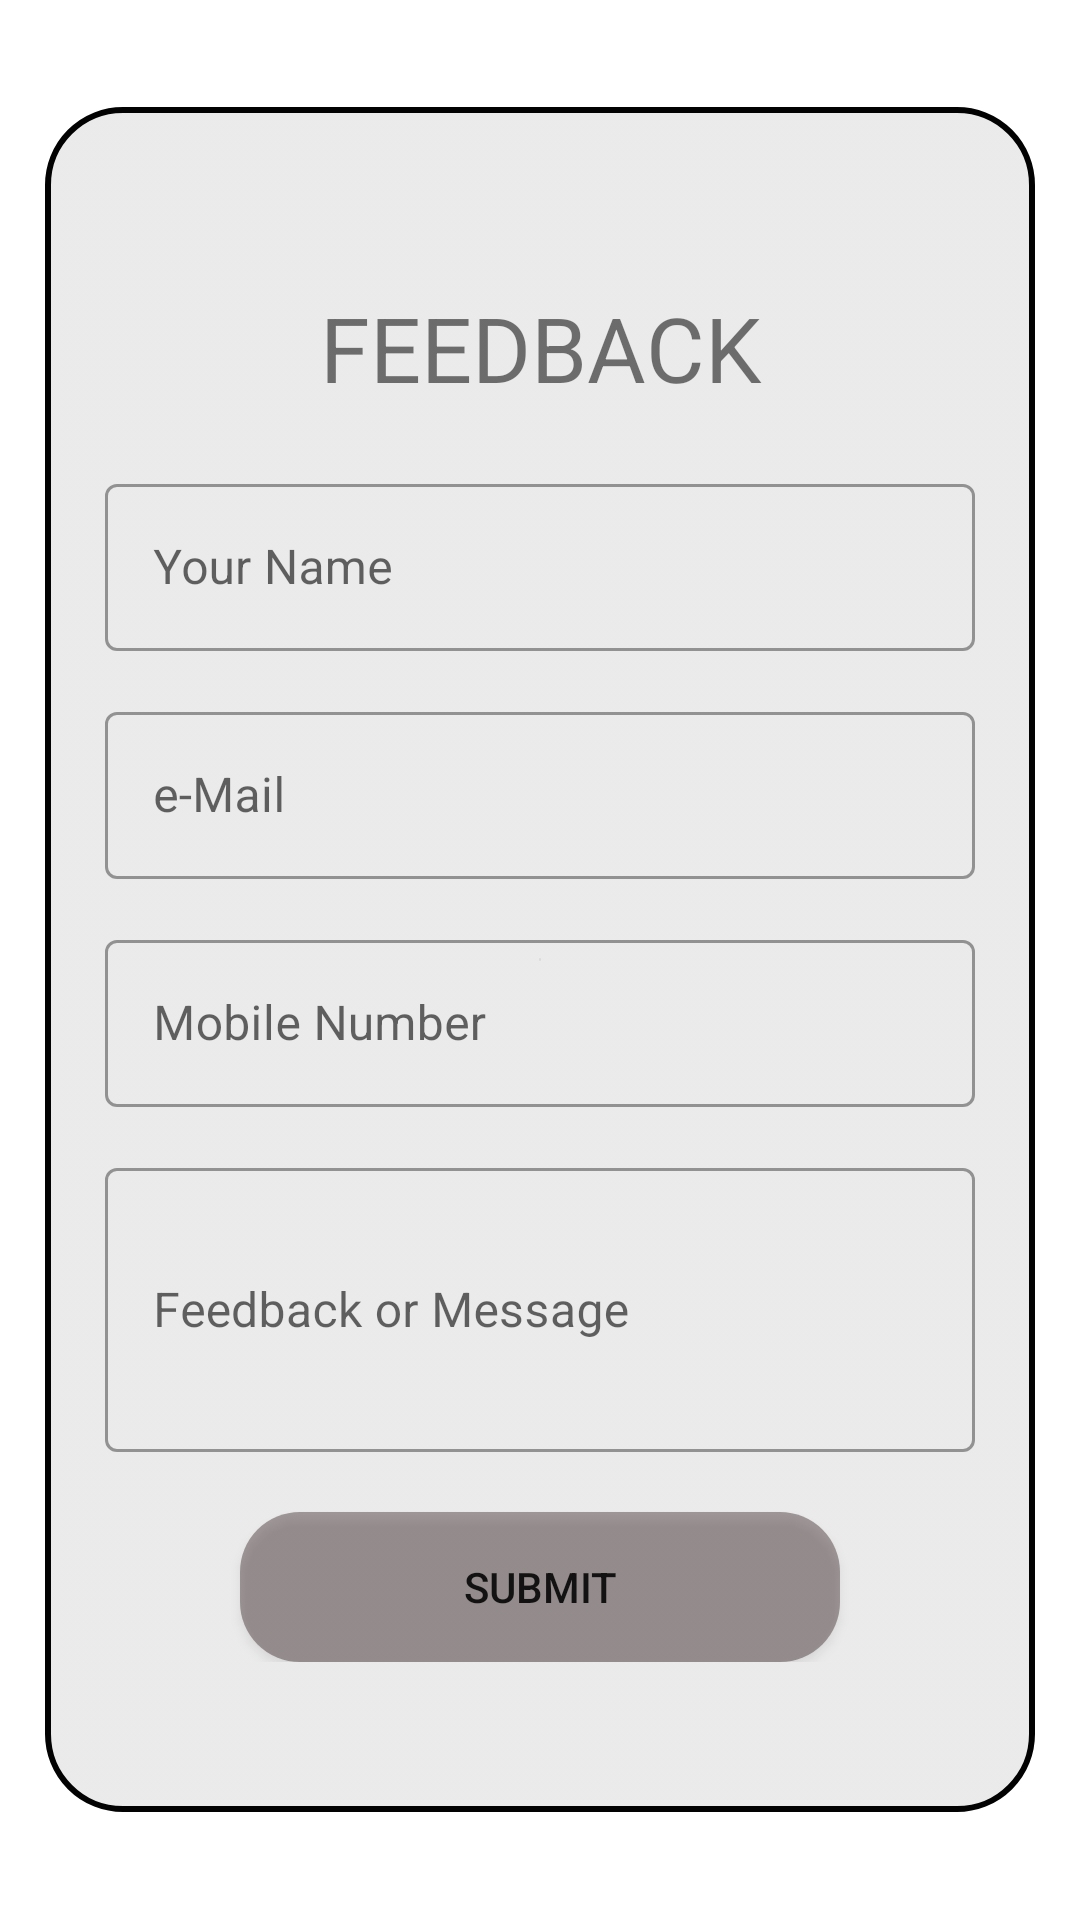

Reconstruct the res/layout file that produces this screen, plus the resources it refers to.
<!-- AndroidManifest.xml: application theme Theme.SkCreditAppMain -->
<!-- res/layout/activity_feedback.xml -->
<?xml version="1.0" encoding="utf-8"?>
<ScrollView
    android:id="@+id/theme"
    xmlns:android="http://schemas.android.com/apk/res/android"
    xmlns:app="http://schemas.android.com/apk/res-auto"
    xmlns:tools="http://schemas.android.com/tools"
    android:layout_width="match_parent"
    android:layout_height="match_parent"
    tools:context=".Feedback"
    android:orientation="vertical">

    <LinearLayout

        android:layout_width="match_parent"
        android:layout_height="wrap_content"
        android:orientation="vertical"
        android:layout_margin="15dp"
        android:layout_gravity="center"
        android:background="@drawable/blur_bg"
        android:paddingVertical="50dp">

        <TextView
            android:layout_width="match_parent"
            android:layout_height="wrap_content"
            android:text="FEEDBACK"
            android:textSize="30sp"
            android:layout_marginTop="10dp"
            android:textAlignment="center"/>

        <com.google.android.material.textfield.TextInputLayout
            android:layout_width="match_parent"
            android:layout_height="wrap_content"
            android:layout_marginHorizontal="20dp"
            android:layout_marginTop="20dp"
            style="@style/Widget.MaterialComponents.TextInputLayout.OutlinedBox"
            android:hint="Your Name">

            <com.google.android.material.textfield.TextInputEditText
                android:layout_width="match_parent"
                android:layout_height="match_parent"
                />
        </com.google.android.material.textfield.TextInputLayout>
        <com.google.android.material.textfield.TextInputLayout
            android:layout_width="match_parent"
            android:layout_height="wrap_content"
            android:layout_marginHorizontal="20dp"
            android:layout_marginTop="15dp"
            style="@style/Widget.MaterialComponents.TextInputLayout.OutlinedBox"
            android:hint="e-Mail">

            <com.google.android.material.textfield.TextInputEditText
                android:layout_width="match_parent"
                android:inputType="textEmailAddress"
                android:layout_height="match_parent"
                />
        </com.google.android.material.textfield.TextInputLayout>
        <com.google.android.material.textfield.TextInputLayout
            android:layout_width="match_parent"
            android:layout_height="wrap_content"
            android:layout_marginTop="15dp"
            android:layout_marginHorizontal="20dp"
            style="@style/Widget.MaterialComponents.TextInputLayout.OutlinedBox"
            android:hint="Mobile Number">

            <com.google.android.material.textfield.TextInputEditText
                android:layout_width="match_parent"
                android:layout_height="match_parent"
                android:inputType="phone"
                />
        </com.google.android.material.textfield.TextInputLayout>
        <com.google.android.material.textfield.TextInputLayout
            android:layout_width="match_parent"
            android:layout_height="100dp"
            android:layout_marginTop="15dp"
            android:layout_marginHorizontal="20dp"
            style="@style/Widget.MaterialComponents.TextInputLayout.OutlinedBox"
            android:hint="Feedback or Message">

            <com.google.android.material.textfield.TextInputEditText
                android:layout_width="match_parent"
                android:layout_height="match_parent"
                />
        </com.google.android.material.textfield.TextInputLayout>

        <androidx.appcompat.widget.AppCompatButton
            android:layout_gravity="center"
            android:layout_marginTop="20dp"
            android:layout_width="200dp"
            android:layout_height="50dp"
            android:background="@drawable/button_bg"
            android:text="SUBMIT"/>

    </LinearLayout>

</ScrollView>
<!-- resources referenced by this layout -->
<resources>
  <!-- drawable blur_bg (drawable) -->
  <?xml version="1.0" encoding="utf-8"?>
  <selector xmlns:android="http://schemas.android.com/apk/res/android">
      <item>
          <shape android:shape="rectangle">
              <gradient android:type="radial"
                  android:startColor="#61D1D1D1"
                  android:centerColor="#658F8F8F"
                  android:endColor="#66CCCCCC"/>
              <corners android:radius="25dp"/>
              <stroke android:color="#020202" android:width="2dp"/>
          </shape>
      </item>
  </selector>
  <!-- drawable button_bg (drawable) -->
  <?xml version="1.0" encoding="utf-8"?>
  <selector xmlns:android="http://schemas.android.com/apk/res/android">
      <item>
         <shape android:shape="rectangle">
              <corners android:radius="20dp"/>
             <solid android:color="#6D3C2929"/>
          </shape>
      </item>
  </selector>
  <style name="Theme.SkCreditAppMain" parent="Theme.MaterialComponents.DayNight.DarkActionBar">
          
          <item name="colorPrimary">@color/purple_500</item>
          <item name="colorPrimaryVariant">@color/purple_700</item>
          <item name="colorOnPrimary">@color/white</item>
          
          <item name="colorSecondary">@color/teal_200</item>
          <item name="colorSecondaryVariant">@color/teal_700</item>
          <item name="colorOnSecondary">@color/black</item>
          
          <item name="android:statusBarColor" tools:targetApi="l">?attr/colorPrimaryVariant</item>
          
      </style>
  <color name="purple_500">#FF6200EE</color>
  <color name="purple_700">#FF3700B3</color>
  <color name="white">#FFFFFFFF</color>
  <color name="teal_200">#FF03DAC5</color>
  <color name="teal_700">#FF018786</color>
  <color name="black">#FF000000</color>
</resources>
